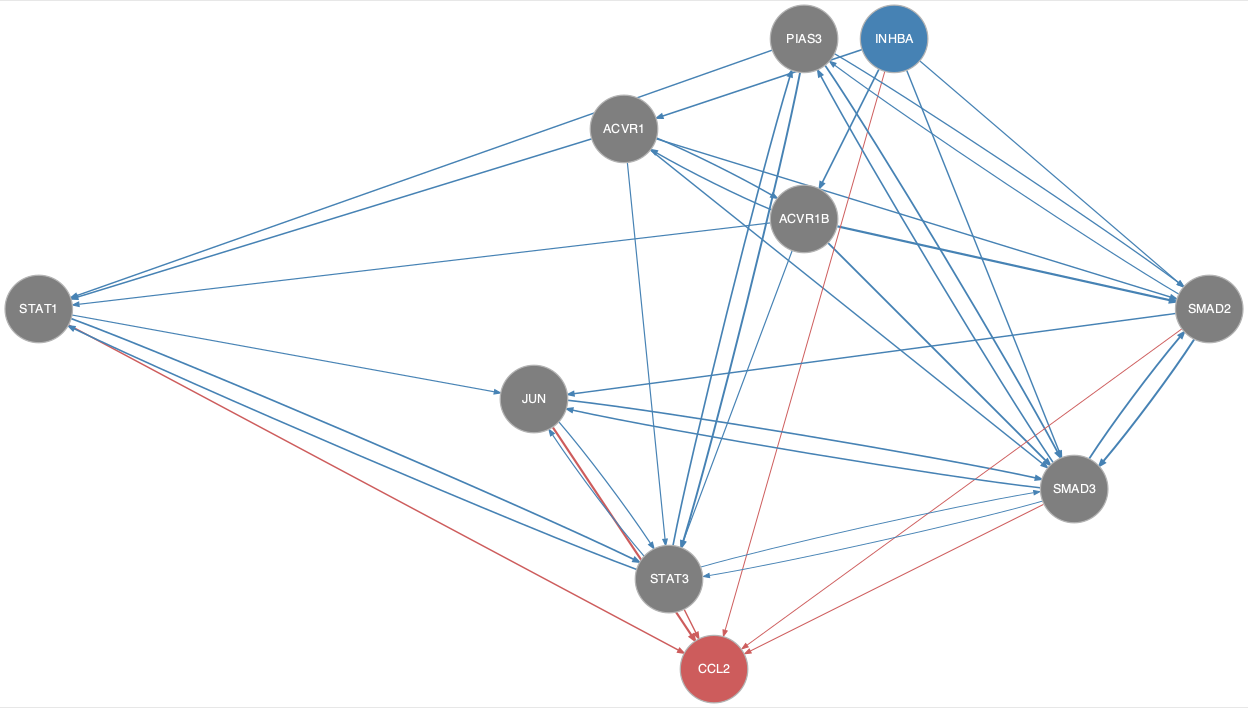

The table this chart was drawn from, first rows:
from	to
ACVR1	ACVR1B
ACVR1	SMAD2
ACVR1	SMAD3
ACVR1	STAT1
ACVR1	STAT3
ACVR1B	ACVR1
ACVR1B	SMAD2
ACVR1B	SMAD3
ACVR1B	STAT1
ACVR1B	STAT3
INHBA	ACVR1
INHBA	ACVR1B
INHBA	SMAD2
INHBA	SMAD3
JUN	SMAD3
JUN	STAT3
PIAS3	SMAD2
PIAS3	SMAD3
PIAS3	STAT1
PIAS3	STAT3
SMAD2	JUN
SMAD2	PIAS3
SMAD2	SMAD3
SMAD3	JUN
SMAD3	PIAS3
SMAD3	SMAD2
SMAD3	STAT3
STAT1	JUN
STAT1	STAT3
STAT3	JUN
STAT3	PIAS3
STAT3	SMAD3
STAT3	STAT1
INHBA	CCL2
JUN	CCL2
SMAD2	CCL2
SMAD3	CCL2
STAT1	CCL2
STAT3	CCL2
